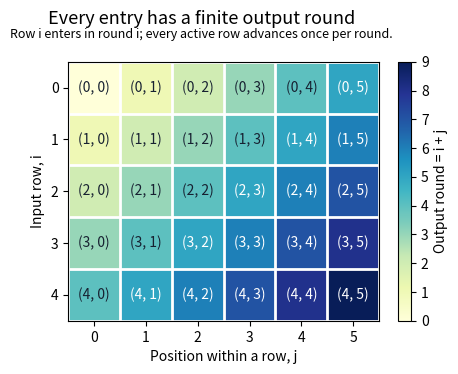

Write Python code to recreate this figure. (Note: this script raises an exception after producing the figure.)
"""Original diagonal-enumeration diagram. Python 3.14.4, NumPy 2.3.5,
Matplotlib 3.10.7. Writes its PNG to the current working directory.
"""

from pathlib import Path

import matplotlib
matplotlib.use('Agg')
import matplotlib.pyplot as plt
import numpy as np


def main():
    rounds = np.add.outer(np.arange(5), np.arange(6))
    fig, ax = plt.subplots(figsize=(6.5, 3.7), dpi=120)
    fig.patch.set_facecolor('white')
    ax.set_facecolor('white')
    im = ax.imshow(rounds, cmap='YlGnBu', vmin=0, vmax=9, interpolation='nearest')
    for i in range(5):
        for j in range(6):
            ax.text(j, i, f'({i}, {j})', ha='center', va='center', fontsize=10,
                    color='white' if i+j >= 5 else '#172131')
    ax.set_xticks(np.arange(6))
    ax.set_yticks(np.arange(5))
    ax.set_xticks(np.arange(-0.5, 6, 1), minor=True)
    ax.set_yticks(np.arange(-0.5, 5, 1), minor=True)
    ax.grid(which='minor', color='white', linewidth=2)
    ax.tick_params(which='minor', bottom=False, left=False)
    ax.set_xlabel('Position within a row, j', fontsize=10)
    ax.set_ylabel('Input row, i', fontsize=10)
    bar = fig.colorbar(im, ax=ax, pad=0.04, fraction=0.05, ticks=np.arange(10))
    bar.set_label('Output round = i + j', fontsize=10)
    fig.suptitle('Every entry has a finite output round', fontsize=13, y=0.98)
    fig.text(0.5, 0.905, 'Row i enters in round i; every active row advances once per round.',
             ha='center', fontsize=9)
    fig.subplots_adjust(left=0.1, right=0.84, bottom=0.14, top=0.84)
    target = Path.cwd() / (Path(__file__).stem + '.png')
    fig.savefig(target, dpi=120, facecolor='white', transparent=False,
                metadata={'Title': 'Original diagonal merging of lazy lists'})
    plt.close(fig)


if __name__ == '__main__':
    main()
